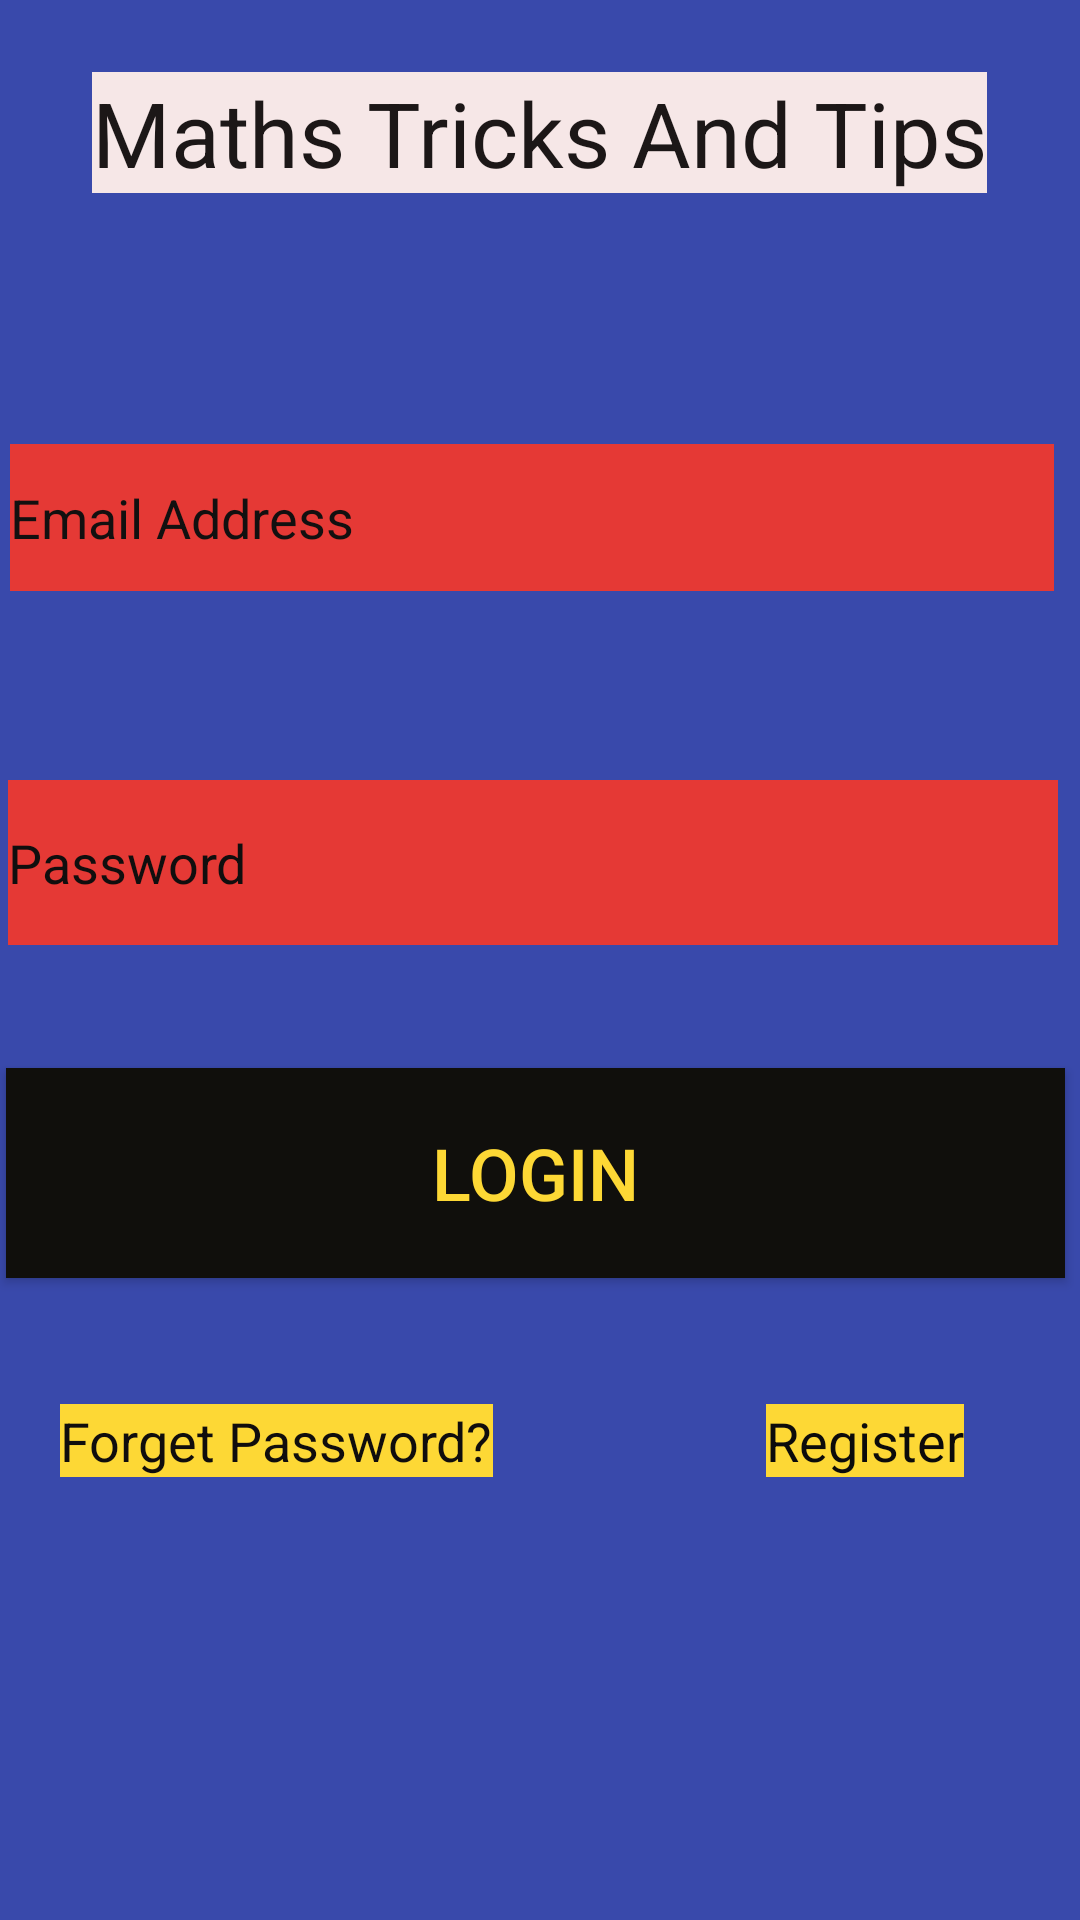

The Android layout XML behind this screen, and the referenced resources:
<!-- AndroidManifest.xml: activity theme Theme.TipsAndTricks.NoActionBar -->
<!-- res/layout/activity_main.xml -->
<?xml version="1.0" encoding="utf-8"?>
<androidx.constraintlayout.widget.ConstraintLayout xmlns:android="http://schemas.android.com/apk/res/android"
    xmlns:app="http://schemas.android.com/apk/res-auto"
    xmlns:tools="http://schemas.android.com/tools"
    android:layout_width="match_parent"
    android:layout_height="match_parent"
    android:background="#3949AB"
    tools:context=".app_1st">

    <TextView
        android:id="@+id/textView1"
        android:layout_width="wrap_content"
        android:layout_height="wrap_content"
        android:layout_marginTop="24dp"
        android:background="#F6E7E7"
        android:text="Maths Tricks And Tips"
        android:textColor="#1C1717"
        android:textSize="30sp"
        app:layout_constraintEnd_toEndOf="parent"
        app:layout_constraintHorizontal_bias="0.498"
        app:layout_constraintStart_toStartOf="parent"
        app:layout_constraintTop_toTopOf="parent" />

    <EditText
        android:id="@+id/edit1"
        android:layout_width="348dp"
        android:layout_height="49dp"
        android:layout_marginTop="148dp"
        android:background="#E53935"
        android:ems="10"
        android:hint="Email Address"
        android:inputType="textPersonName"
        android:textColor="#F3EFEF"
        android:textColorHint="#121010"
        app:layout_constraintEnd_toEndOf="parent"
        app:layout_constraintHorizontal_bias="0.278"
        app:layout_constraintStart_toStartOf="parent"
        app:layout_constraintTop_toTopOf="parent" />

    <EditText
        android:id="@+id/edit2"
        android:layout_width="350dp"
        android:layout_height="55dp"
        android:layout_marginTop="260dp"
        android:background="#E53935"
        android:ems="10"
        android:hint="Password"
        android:inputType="textPassword"
        android:textColorHint="#100E0E"
        app:layout_constraintEnd_toEndOf="parent"
        app:layout_constraintHorizontal_bias="0.278"
        app:layout_constraintStart_toStartOf="parent"
        app:layout_constraintTop_toTopOf="parent" />

    <Button
        android:id="@+id/button1"
        android:layout_width="353dp"
        android:layout_height="70dp"
        android:layout_marginTop="356dp"
        android:background="#5E35B1"
        android:text="Login"
        android:textColor="#FDD835"
        android:textSize="24sp"
        app:backgroundTint="#100F0C"
        app:layout_constraintEnd_toEndOf="parent"
        app:layout_constraintHorizontal_bias="0.293"
        app:layout_constraintStart_toStartOf="parent"
        app:layout_constraintTop_toTopOf="parent" />

    <TextView
        android:id="@+id/textView2"
        android:layout_width="wrap_content"
        android:layout_height="wrap_content"
        android:layout_marginTop="468dp"
        android:background="#FDD835"
        android:text="Forget Password?"
        android:textColor="#100D0D"
        android:textSize="18sp"
        app:layout_constraintEnd_toEndOf="parent"
        app:layout_constraintHorizontal_bias="0.093"
        app:layout_constraintStart_toStartOf="parent"
        app:layout_constraintTop_toTopOf="parent" />

    <TextView
        android:id="@+id/textView3"
        android:layout_width="wrap_content"
        android:layout_height="wrap_content"
        android:layout_marginTop="468dp"
        android:background="#FDD835"
        android:text="Register"
        android:textColor="#0C0B0B"
        android:textSize="18sp"
        app:layout_constraintEnd_toEndOf="parent"
        app:layout_constraintHorizontal_bias="0.869"
        app:layout_constraintStart_toStartOf="parent"
        app:layout_constraintTop_toTopOf="parent" />

    <ProgressBar
        android:id="@+id/progressBar"
        style="?android:attr/progressBarStyle"
        android:layout_width="wrap_content"
        android:layout_height="wrap_content"
        android:layout_marginTop="236dp"
        android:visibility="gone"
        app:layout_constraintEnd_toEndOf="parent"
        app:layout_constraintHorizontal_bias="0.465"
        app:layout_constraintStart_toStartOf="parent"
        app:layout_constraintTop_toTopOf="parent" />
</androidx.constraintlayout.widget.ConstraintLayout>
<!-- resources referenced by this layout -->
<resources>
  <style name="Theme.TipsAndTricks.NoActionBar">
          <item name="windowActionBar">false</item>
          <item name="windowNoTitle">true</item>
      </style>
</resources>
